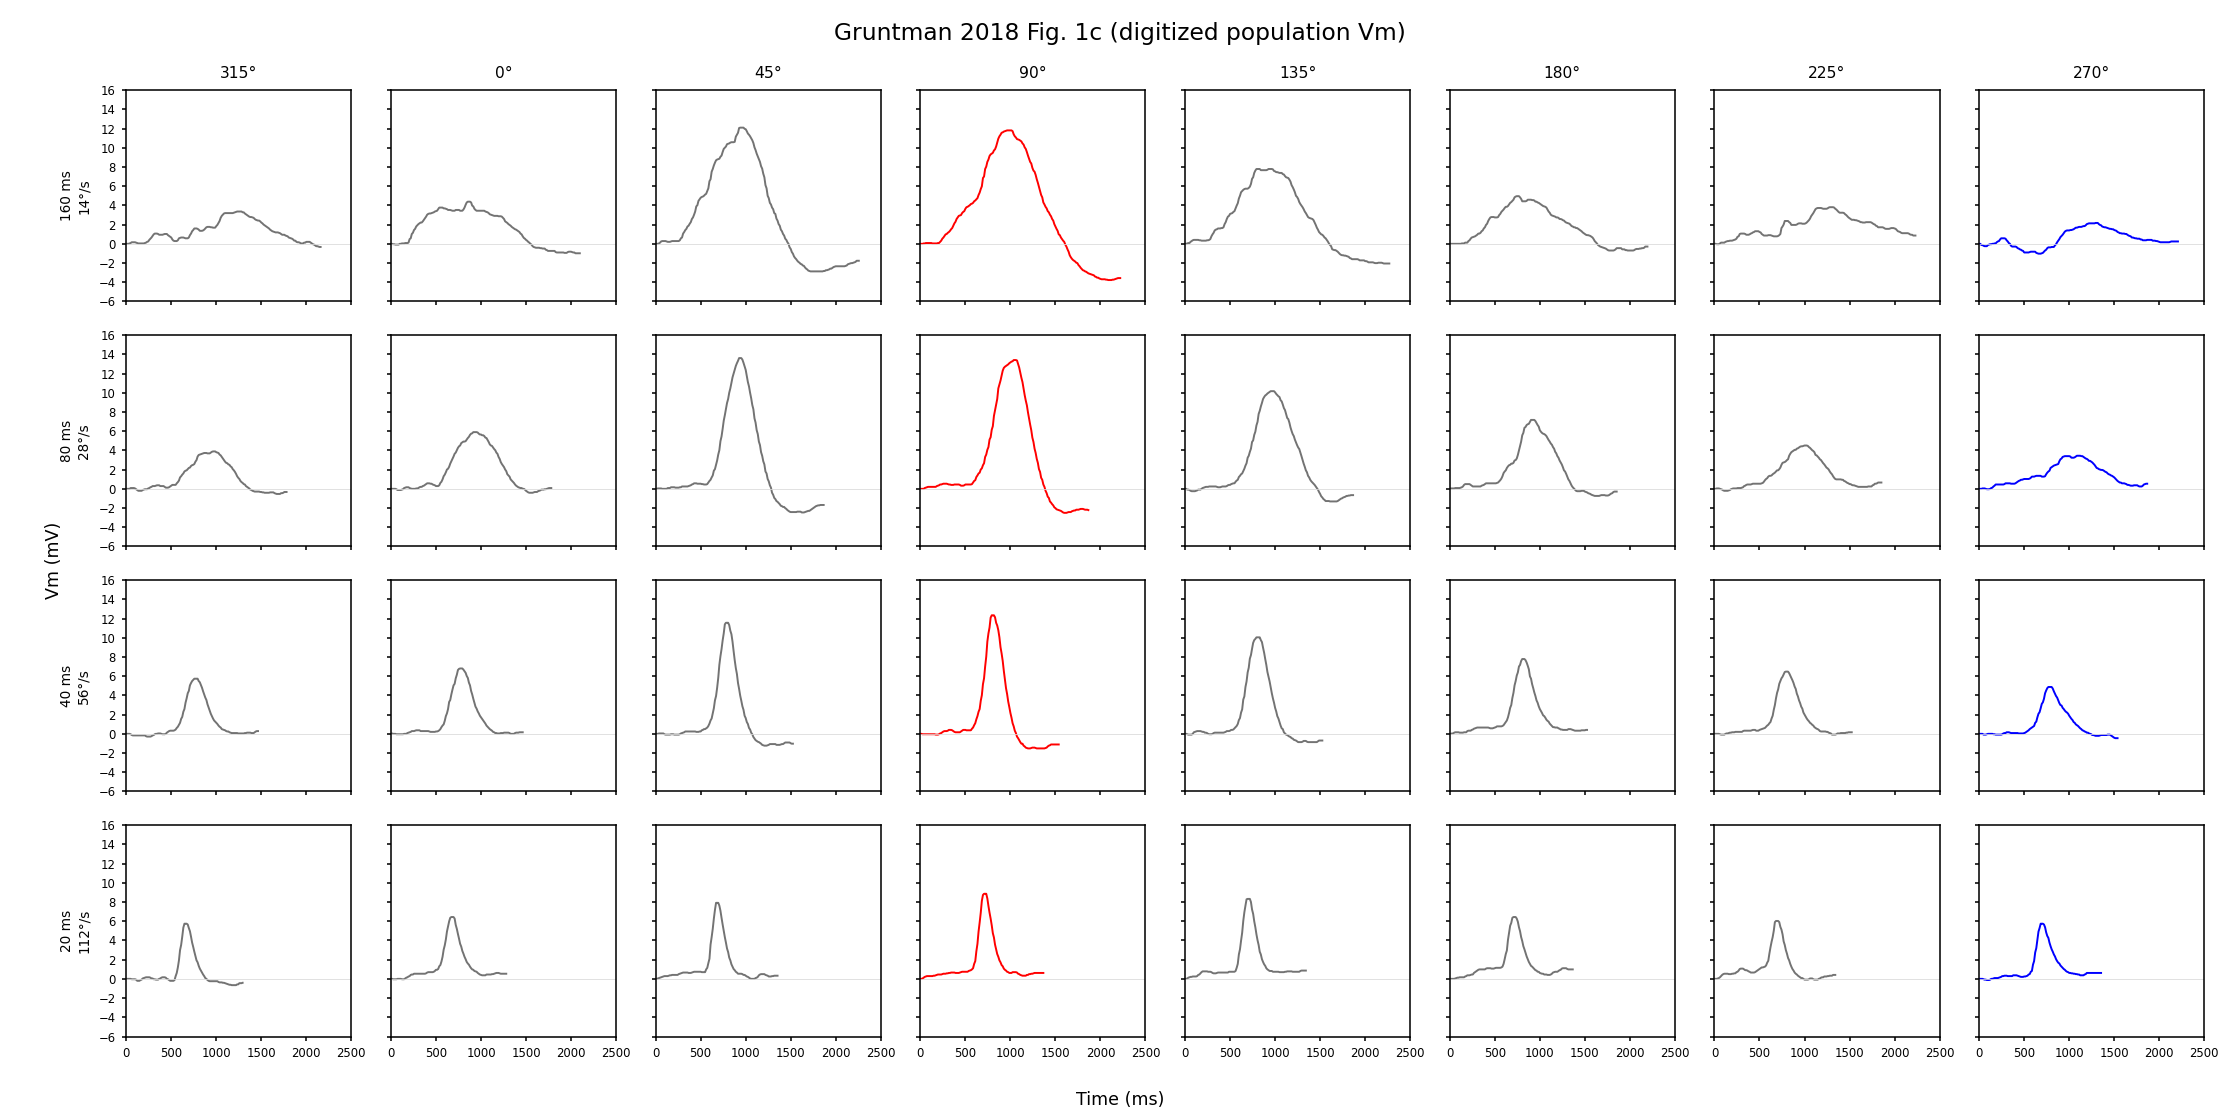

The file beside this chart, header and first rows:
trace_id, step_ms, speed_dps, direction_deg, time_ms, vm_mv
step160_dir315, 160, 14, 315, 0.0, 0.0
step160_dir315, 160, 14, 315, 12.2, 0.0
step160_dir315, 160, 14, 315, 24.39, 0.0
step160_dir315, 160, 14, 315, 36.59, 0.04098
step160_dir315, 160, 14, 315, 48.78, 0.08197
step160_dir315, 160, 14, 315, 60.98, 0.1639
step160_dir315, 160, 14, 315, 73.17, 0.1639
step160_dir315, 160, 14, 315, 85.37, 0.1639
step160_dir315, 160, 14, 315, 97.56, 0.1639
step160_dir315, 160, 14, 315, 109.8, 0.123
step160_dir315, 160, 14, 315, 122, 0.08197
step160_dir315, 160, 14, 315, 134.1, 0.04098
step160_dir315, 160, 14, 315, 146.3, 0.04098
step160_dir315, 160, 14, 315, 158.5, 0.04098
step160_dir315, 160, 14, 315, 170.7, 0.04098
step160_dir315, 160, 14, 315, 182.9, 0.04098
step160_dir315, 160, 14, 315, 195.1, 0.04098
step160_dir315, 160, 14, 315, 207.3, 0.08197
step160_dir315, 160, 14, 315, 219.5, 0.123
step160_dir315, 160, 14, 315, 231.7, 0.2049
step160_dir315, 160, 14, 315, 243.9, 0.2459
step160_dir315, 160, 14, 315, 256.1, 0.4098
step160_dir315, 160, 14, 315, 268.3, 0.5328
step160_dir315, 160, 14, 315, 280.5, 0.6557
step160_dir315, 160, 14, 315, 292.7, 0.8197
step160_dir315, 160, 14, 315, 304.9, 0.9836
step160_dir315, 160, 14, 315, 317.1, 1.066
step160_dir315, 160, 14, 315, 329.3, 1.066
step160_dir315, 160, 14, 315, 341.5, 1.066
step160_dir315, 160, 14, 315, 353.7, 1.025
step160_dir315, 160, 14, 315, 365.9, 0.9426
step160_dir315, 160, 14, 315, 378, 0.9426
step160_dir315, 160, 14, 315, 390.2, 0.9426
step160_dir315, 160, 14, 315, 402.4, 0.9426
step160_dir315, 160, 14, 315, 414.6, 0.9836
step160_dir315, 160, 14, 315, 426.8, 1.025
step160_dir315, 160, 14, 315, 439, 1.025
step160_dir315, 160, 14, 315, 451.2, 1.025
step160_dir315, 160, 14, 315, 463.4, 0.9016
step160_dir315, 160, 14, 315, 475.6, 0.8197
step160_dir315, 160, 14, 315, 487.8, 0.7377
step160_dir315, 160, 14, 315, 500.0, 0.6557
step160_dir315, 160, 14, 315, 512.2, 0.4508
step160_dir315, 160, 14, 315, 524.4, 0.3279
step160_dir315, 160, 14, 315, 536.6, 0.2869
step160_dir315, 160, 14, 315, 548.8, 0.2869
step160_dir315, 160, 14, 315, 561, 0.2869
step160_dir315, 160, 14, 315, 573.2, 0.3689
step160_dir315, 160, 14, 315, 585.4, 0.5738
step160_dir315, 160, 14, 315, 597.6, 0.6148
step160_dir315, 160, 14, 315, 609.8, 0.6557
step160_dir315, 160, 14, 315, 622, 0.6557
step160_dir315, 160, 14, 315, 634.1, 0.6557
step160_dir315, 160, 14, 315, 646.3, 0.6148
step160_dir315, 160, 14, 315, 658.5, 0.5738
step160_dir315, 160, 14, 315, 670.7, 0.5738
step160_dir315, 160, 14, 315, 682.9, 0.5738
step160_dir315, 160, 14, 315, 695.1, 0.6557
step160_dir315, 160, 14, 315, 707.3, 0.9016
step160_dir315, 160, 14, 315, 719.5, 1.066
... 4,495 more rows
